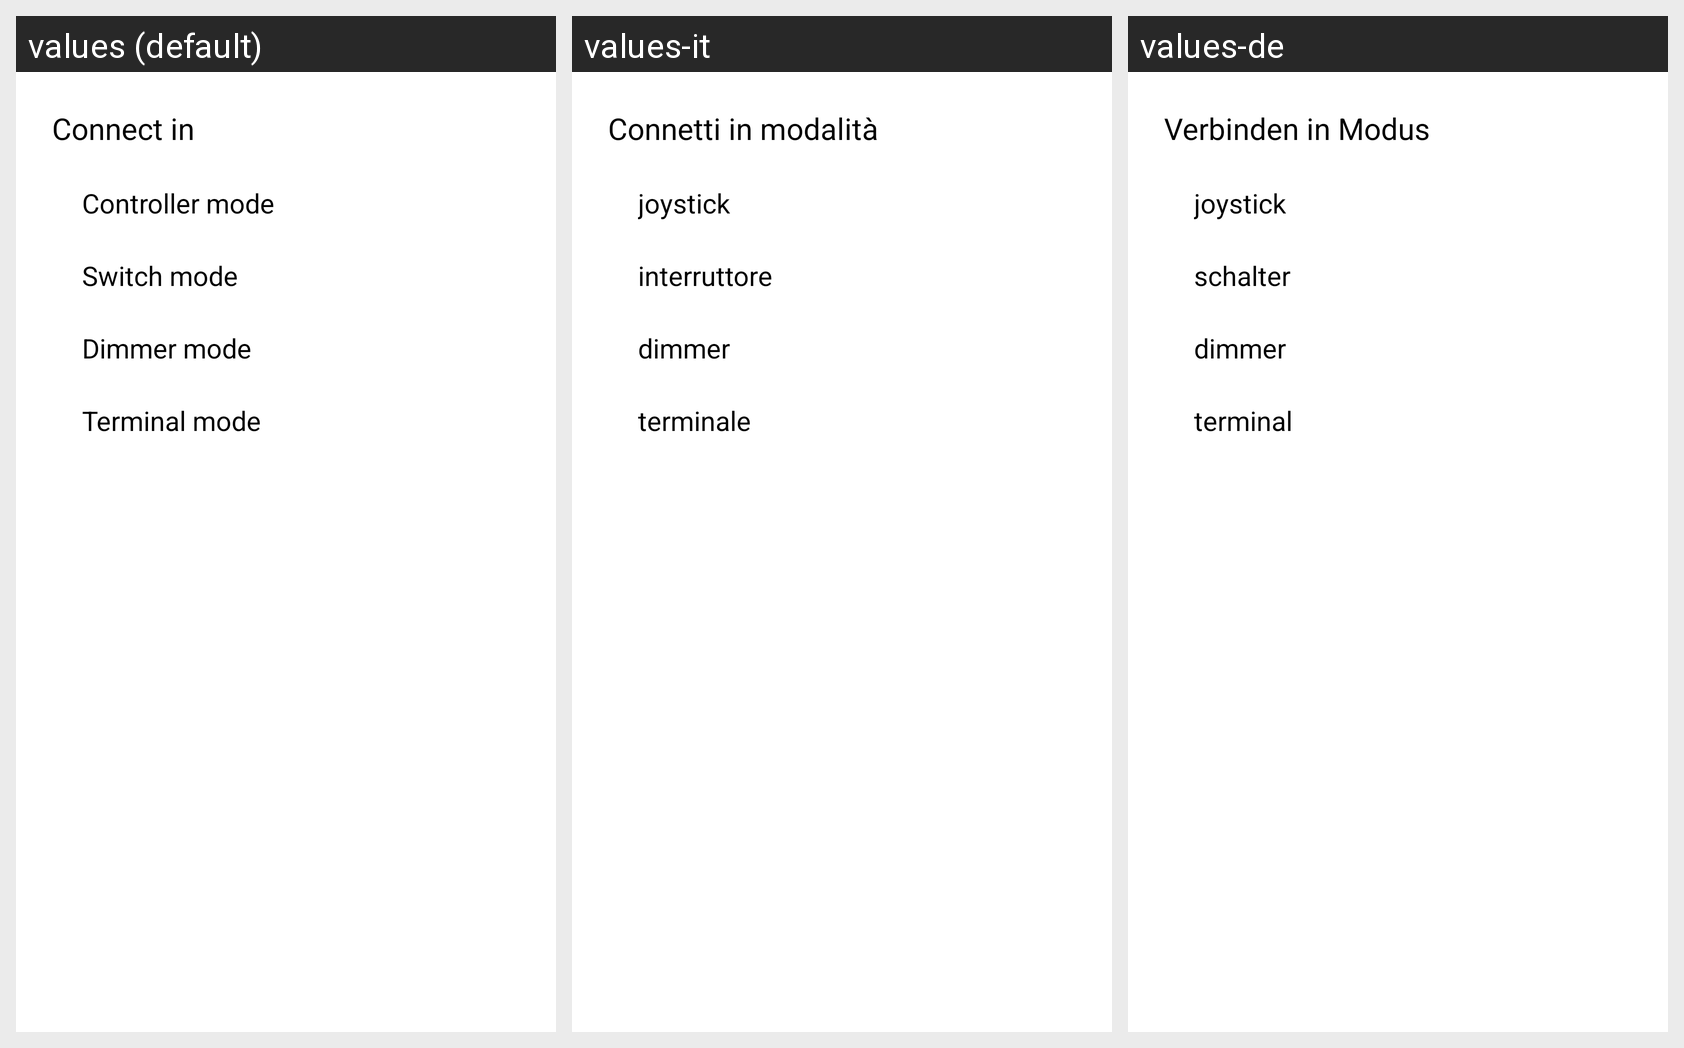

For this localized Android screen grid, give each drawn string resource with its value in every locale shown.
Android screen res/layout/dialog_connection_mode.xml rendered under 3 locales, left to right: values (default), values-it, values-de. Device: Nexus 5 (rendered at 1080×1920; each locale shown at half size, 540×960, under a caption strip naming it); theme AppThemeActionBar.
Strings drawn on this screen, with the default value and each locale's value (text and hints the layout hard-codes, and strings that could not be matched under every locale, appear in the picture but are not listed):

connection_mode_message
  values: Connect in
  values-it: Connetti in modalità
  values-de: Verbinden in Modus

connection_mode_controller
  values: Controller mode
  values-it: joystick
  values-de: joystick

connection_mode_switch
  values: Switch mode
  values-it: interruttore
  values-de: schalter

connection_mode_dimmer
  values: Dimmer mode
  values-it: dimmer
  values-de: dimmer

connection_mode_terminal
  values: Terminal mode
  values-it: terminale
  values-de: terminal
